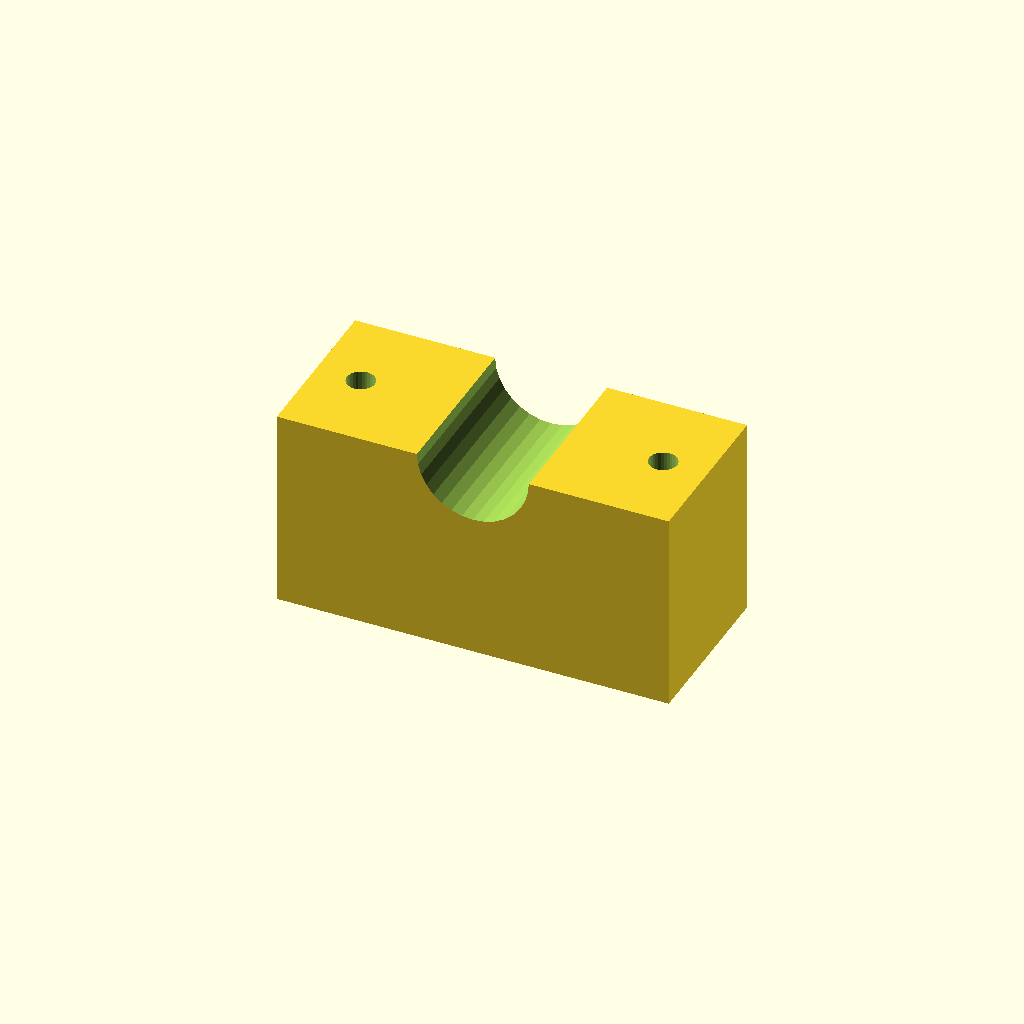
Cell 1: rendered with the file's own defaults.
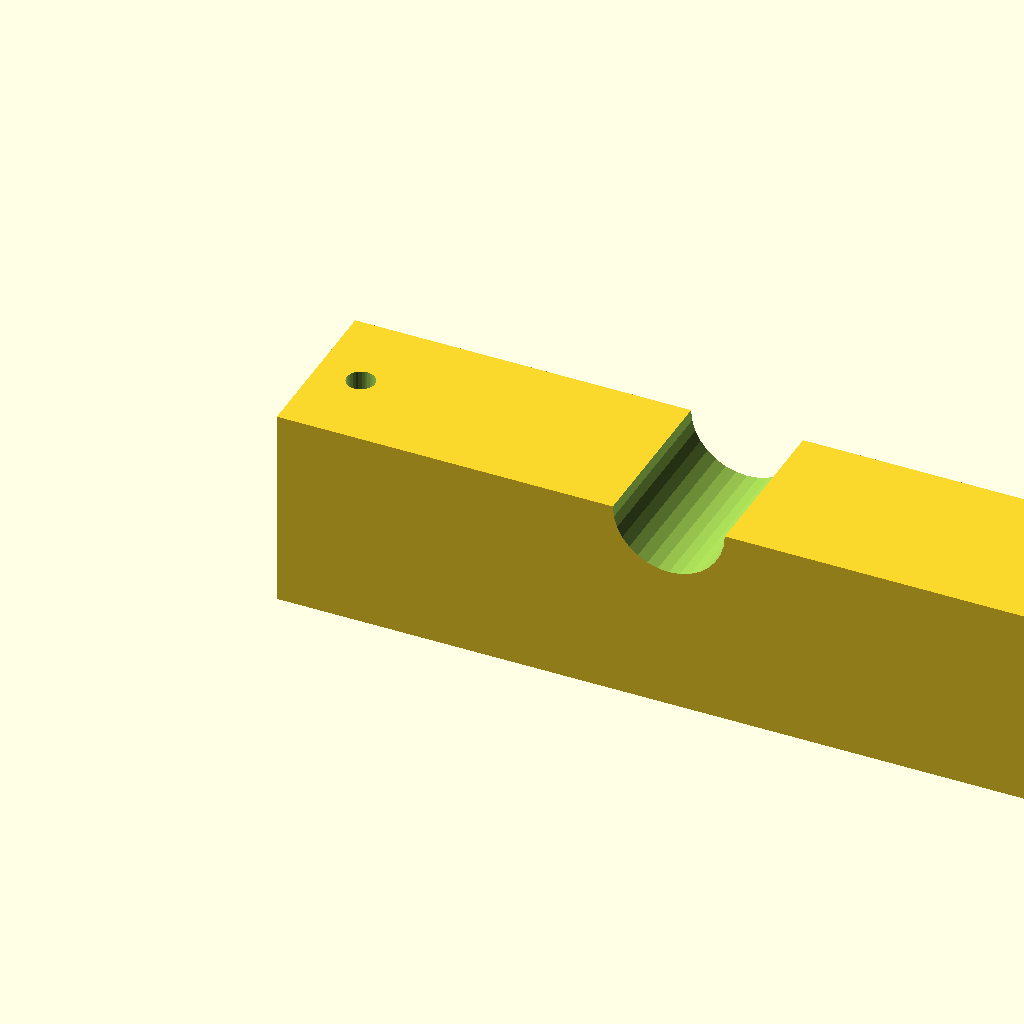
Cell 2: the same model with blk_l = 140.
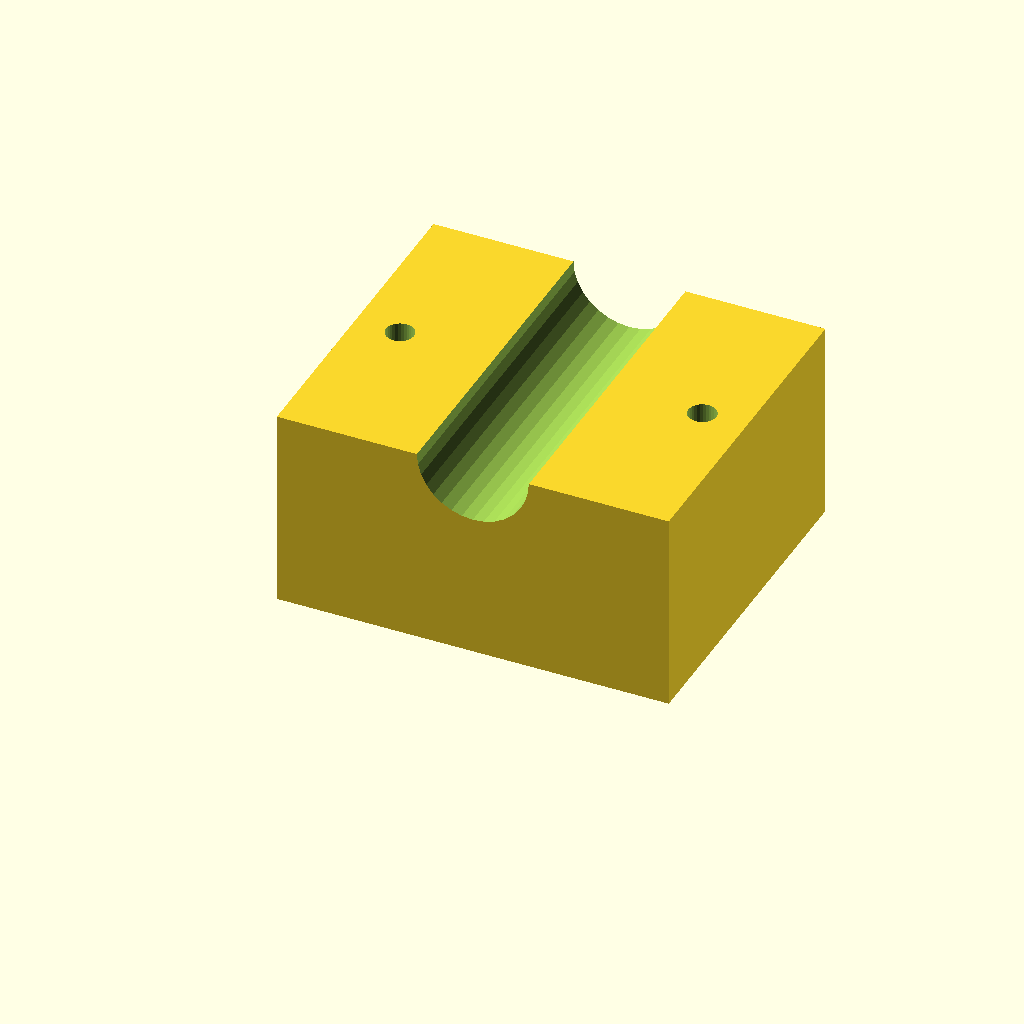
Cell 3: the same model with blk_w = 60.
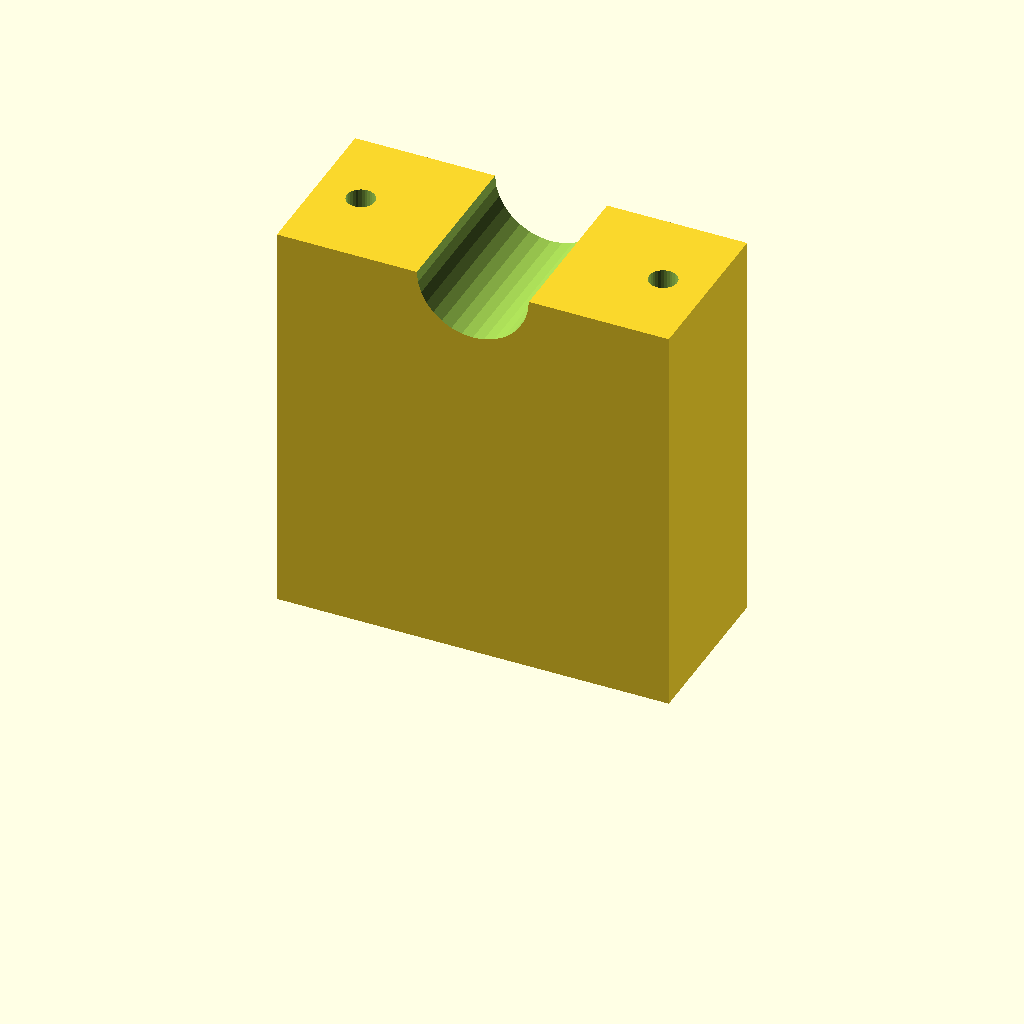
Cell 4: the same model with blk_h = 72.
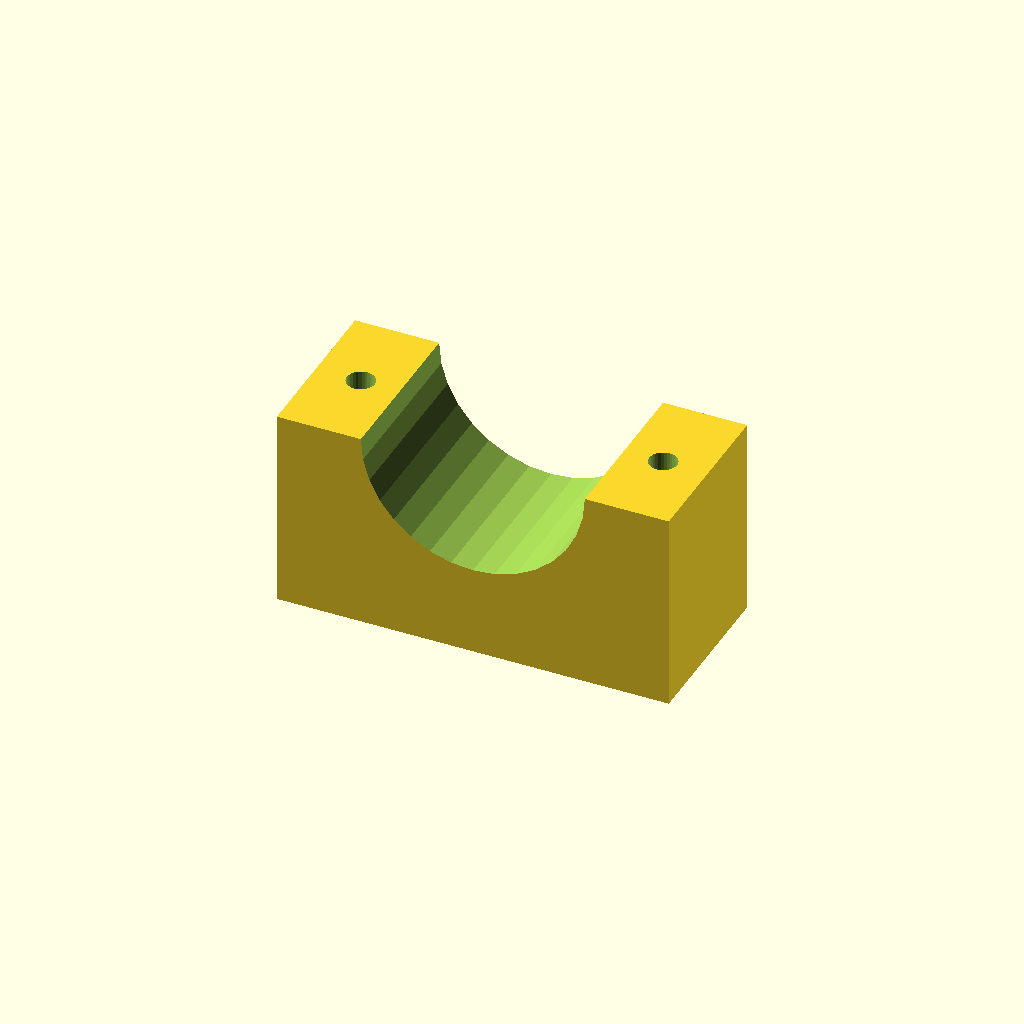
Cell 5: the same model with clamp_r = 20.
One fixed orthographic camera (rotation 55°, 0°, 25°; colour scheme Cornfield) for every cell.
The OpenSCAD source (optional_data/data/solid3/saddleclamp/part_0095.scad):
$fn = 32;

// ----------------------------------------------------------------------
// Saddle clamp: plain shaft clamp
// ----------------------------------------------------------------------

// --- parameters (mm) ---
blk_l = 70;               // block length, X
blk_w = 30;               // block width, Y
blk_h = 36;               // block height
clamp_r = 10;             // shaft groove radius
hole_r = 2.5;             // bolt hole radius
hole_m = 8;               // bolt hole margin from the ends

saw_depth = clamp_r + 3;  // saw kerf depth

difference() {
  cube([blk_l, blk_w, blk_h]);
  translate([blk_l / 2, -1, blk_h])
    rotate([-90, 0, 0])
      cylinder(h = blk_w + 2, r = clamp_r);
  for (sx = [0, 1])
    translate([sx ? blk_l - hole_m : hole_m, blk_w / 2, -1])
      cylinder(r = hole_r, h = blk_h + 2);
}
Parameter table extracted from the source (name, type, default, range or options):
blk_l: number, default 70
blk_w: number, default 30
blk_h: number, default 36
clamp_r: number, default 10
hole_r: number, default 2.5
hole_m: number, default 8
